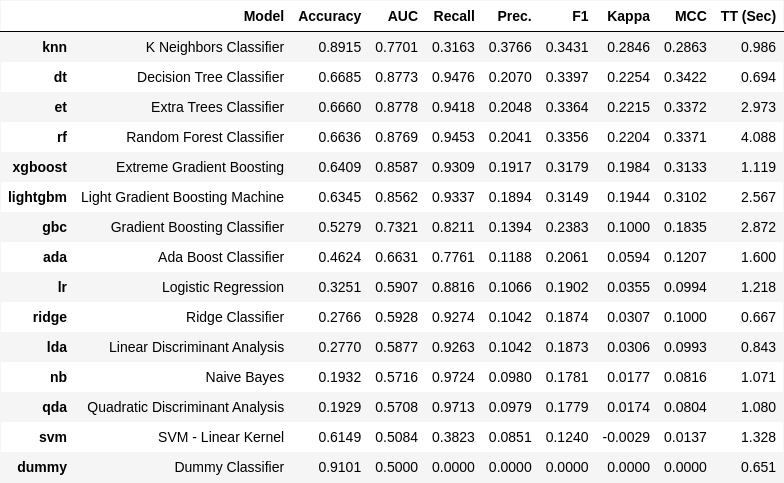

Values plotted in this chart, from the file beside it:
Model, Accuracy, AUC, Recall, Prec., F1, Kappa, MCC, TT (Sec)
K Neighbors Classifier, 0.8915, 0.7701, 0.3163, 0.3766, 0.3431, 0.2846, 0.2863, 0.986
Decision Tree Classifier, 0.6685, 0.8773, 0.9476, 0.207, 0.3397, 0.2254, 0.3422, 0.694
Extra Trees Classifier, 0.666, 0.8778, 0.9418, 0.2048, 0.3364, 0.2215, 0.3372, 2.973
Random Forest Classifier, 0.6636, 0.8769, 0.9453, 0.2041, 0.3356, 0.2204, 0.3371, 4.088
Extreme Gradient Boosting, 0.6409, 0.8587, 0.9309, 0.1917, 0.3179, 0.1984, 0.3133, 1.119
Light Gradient Boosting Machine, 0.6345, 0.8562, 0.9337, 0.1894, 0.3149, 0.1944, 0.3102, 2.567
Gradient Boosting Classifier, 0.5279, 0.7321, 0.8211, 0.1394, 0.2383, 0.1, 0.1835, 2.872
Ada Boost Classifier, 0.4624, 0.6631, 0.7761, 0.1188, 0.2061, 0.0594, 0.1207, 1.6
Logistic Regression, 0.3251, 0.5907, 0.8816, 0.1066, 0.1902, 0.0355, 0.0994, 1.218
Ridge Classifier, 0.2766, 0.5928, 0.9274, 0.1042, 0.1874, 0.0307, 0.1, 0.667
Linear Discriminant Analysis, 0.277, 0.5877, 0.9263, 0.1042, 0.1873, 0.0306, 0.0993, 0.843
Naive Bayes, 0.1932, 0.5716, 0.9724, 0.098, 0.1781, 0.0177, 0.0816, 1.071
Quadratic Discriminant Analysis, 0.1929, 0.5708, 0.9713, 0.0979, 0.1779, 0.0174, 0.0804, 1.08
SVM - Linear Kernel, 0.6149, 0.5084, 0.3823, 0.0851, 0.124, -0.0029, 0.0137, 1.328
Dummy Classifier, 0.9101, 0.5, 0.0, 0.0, 0.0, 0.0, 0.0, 0.651
